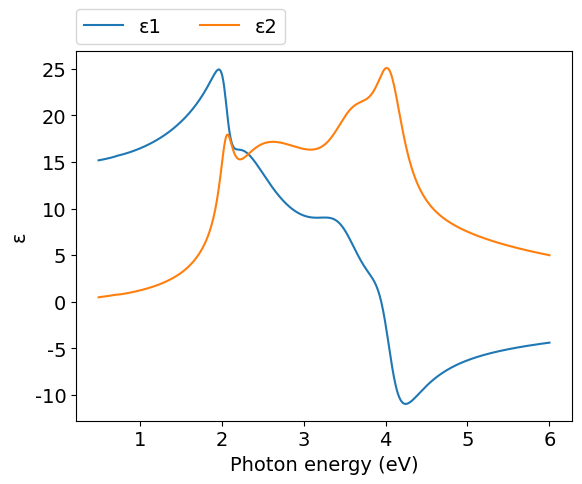
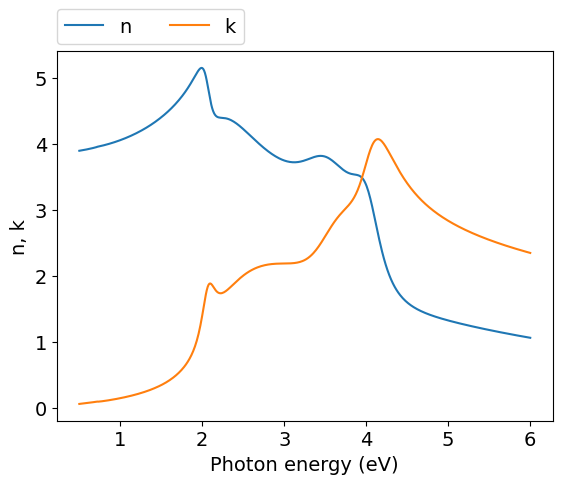
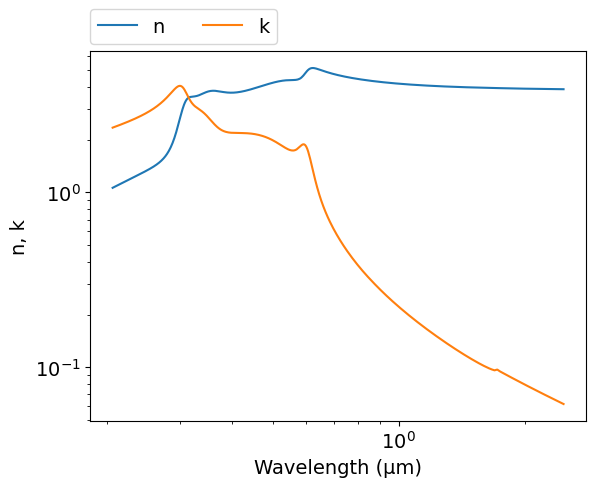

The matplotlib source for these figures, in order:
# -*- coding: utf-8 -*-
# Author: Mikhail Polyanskiy
# Last modified: 2017-04-09
# Original data: Djurišić et al. 2000, https://doi.org/10.1007/s003390050006

import numpy as np
import matplotlib.pyplot as plt

# model parameters from table I
E0   = 0.72    #eV
Δ0   = 1.46-E0 #eV
E1   = 2.17    #eV
Δ1   = 2.63-E1 #eV
A    = 0.096   #eV**1.5

εinf = 0.003
Γ0   = 0.001   #eV
α0   = 6.394

B1   = 11.642
B1s  = 0.001
Γ1   = 0.380   #eV
α1   = 0.005

F2   = 1.865   #eV
Γ2   = 0.203   #eV
α2   = 0.001
E2   = 2.062   #eV

F3   = 3.688   #eV
Γ3   = 0.595   #eV
α3   = 0.993
E3   = 3.651   #eV

F4   = 4.800   #eV
Γ4   = 0.438   #eV
α4   = 0.001
E4   = 4.050   #eV


def Epsilon_I(ħω):
    Γ0ω = Γ0*np.exp(-α0*((ħω-E0)/Γ0)**2)
    χ0 = (ħω + 1j*Γ0ω) / E0
    χ0s = (ħω + 1j*Γ0ω) / (E0+Δ0)
    fχ0 = χ0**-2 * ( 2  -(1+χ0)**0.5 - (1-χ0)**0.5 )
    fχ0s = χ0s**-2 * ( 2 - (1+χ0s)**0.5 - (1-χ0s)**0.5 )
    return A*E0**-1.5 * (fχ0+0.5*(E0/(E0+Δ0))**1.5*fχ0s)

def Epsilon_II(ħω):
    Γ1ω = Γ1*np.exp(-α1*((ħω-E1)/Γ1)**2)
    χ1 = (ħω + 1j*Γ1ω) / E1
    χ1s = (ħω + 1j*Γ1ω) / (E1+Δ1)
    return -B1*χ1**-2*np.log(1-χ1**2) - B1s*χ1s**-2*np.log(1-χ1s**2)

def Epsilon_III(ħω):
    Γ2ω = Γ2*np.exp(-α2*((ħω-E2)/Γ2)**2)
    ε2 = F2**2 / (E2**2 - ħω**2 - 1j*ħω*Γ2ω)    
    Γ3ω = Γ3*np.exp(-α3*((ħω-E3)/Γ3)**2)
    ε3 = F3**2 / (E3**2 - ħω**2 - 1j*ħω*Γ3ω)
    Γ4ω = Γ4*np.exp(-α4*((ħω-E4)/Γ4)**2)
    ε4 = F4**2 / (E4**2 - ħω**2 - 1j*ħω*Γ4ω)
    return ε2+ε3+ε4


ev_min=0.5
ev_max=6
npoints=500
eV = np.linspace(ev_min, ev_max, npoints)
μm = 4.13566733e-1*2.99792458/eV
ε = εinf + Epsilon_I(eV) + Epsilon_II(eV) + Epsilon_III(eV)
n = (ε**.5).real
k = (ε**.5).imag


#============================   DATA OUTPUT   =================================
file = open('out.txt', 'w')
for i in range(npoints-1, -1, -1):
    file.write('\n        {:.4e} {:.4e} {:.4e}'.format(μm[i],n[i],k[i]))
file.close()
    

#===============================   PLOT   =====================================
plt.rc('font', family='Arial', size='14')

#plot ε vs eV
plt.figure(1)
plt.plot(eV, ε.real, label="ε1")
plt.plot(eV, ε.imag, label="ε2")
plt.xlabel('Photon energy (eV)')
plt.ylabel('ε')
plt.legend(bbox_to_anchor=(0,1.02,1,0),loc=3,ncol=2,borderaxespad=0)

#plot n,k vs eV
plt.figure(2)
plt.plot(eV, n, label="n")
plt.plot(eV, k, label="k")
plt.xlabel('Photon energy (eV)')
plt.ylabel('n, k')
plt.legend(bbox_to_anchor=(0,1.02,1,0),loc=3,ncol=2,borderaxespad=0)

#plot n,k vs μm
plt.figure(3)
plt.plot(μm, n, label="n")
plt.plot(μm, k, label="k")
plt.xlabel('Wavelength (μm)')
plt.ylabel('n, k')
plt.xscale('log')
plt.yscale('log')
plt.legend(bbox_to_anchor=(0,1.02,1,0),loc=3,ncol=2,borderaxespad=0)

plt.show()
